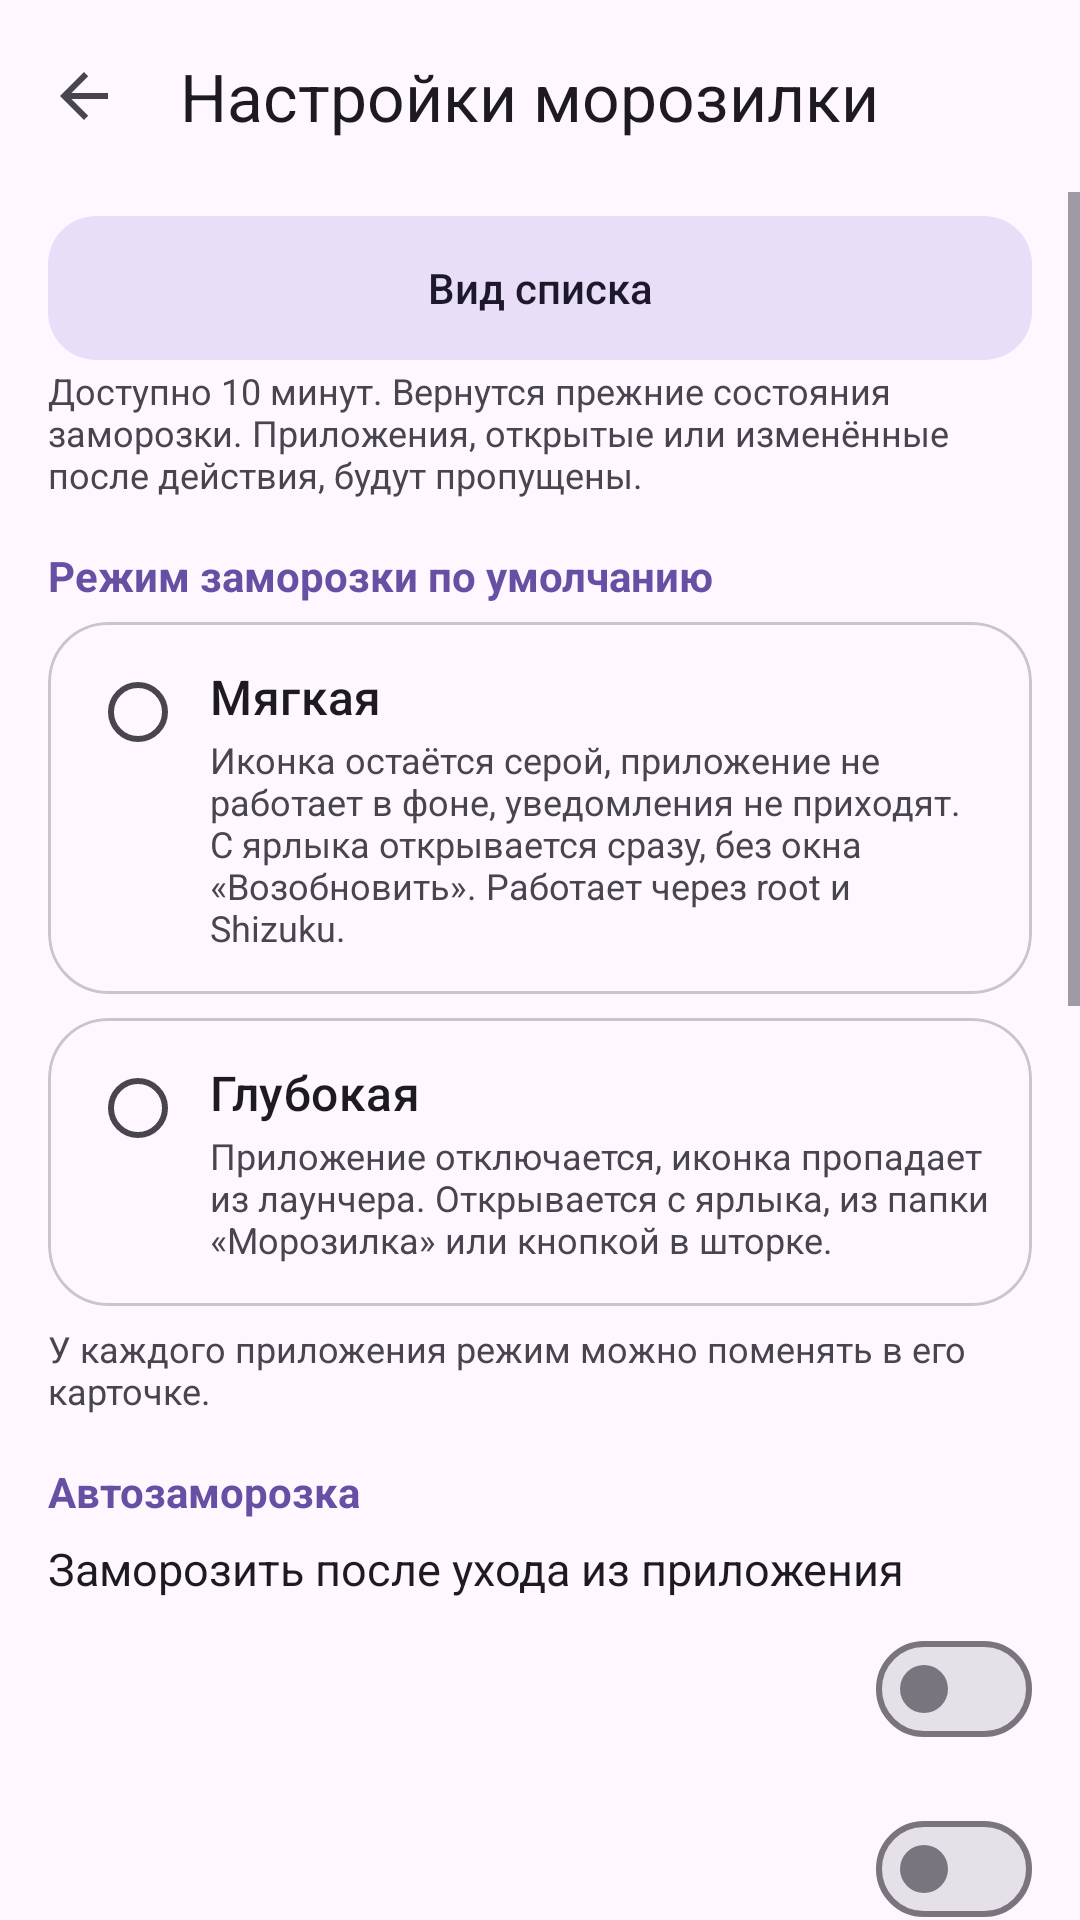

Here is an Android app screen rendered from its layout file. Give the layout XML and the strings, colors and styles it references.
<!-- AndroidManifest.xml: application theme Theme.NetModeSwitch -->
<!-- res/layout/activity_freezer_settings.xml -->
<?xml version="1.0" encoding="utf-8"?>
<LinearLayout xmlns:android="http://schemas.android.com/apk/res/android"
    xmlns:app="http://schemas.android.com/apk/res-auto"
    android:layout_width="match_parent"
    android:layout_height="match_parent"
    android:fitsSystemWindows="true"
    android:orientation="vertical">

    <com.google.android.material.appbar.MaterialToolbar
        android:id="@+id/toolbar"
        android:layout_width="match_parent"
        android:layout_height="wrap_content"
        app:navigationIcon="?attr/homeAsUpIndicator"
        app:title="@string/ice_settings" />

    <ScrollView
        android:layout_width="match_parent"
        android:layout_height="match_parent"
        android:clipToPadding="false">

        <LinearLayout
            android:layout_width="match_parent"
            android:layout_height="wrap_content"
            android:orientation="vertical"
            android:paddingStart="16dp"
            android:paddingEnd="16dp"
            android:paddingBottom="24dp">

            <com.google.android.material.button.MaterialButton
                android:id="@+id/viewSettings"
                style="@style/NMS.IceSettingAction"
                android:text="@string/ice_view" />

            <TextView style="@style/NMS.Hint" android:text="@string/ice_undo_hint" />

            <TextView
                style="@style/NMS.Section"
                android:text="@string/ice_sec_default_mode" />

            <com.google.android.material.card.MaterialCardView
                android:id="@+id/softCard"
                style="@style/Widget.Material3.CardView.Outlined"
                android:layout_width="match_parent"
                android:layout_height="wrap_content"
                android:checkable="true"
                android:clickable="true"
                android:focusable="true"
                app:cardCornerRadius="20dp"
                app:checkedIcon="@null">

                <LinearLayout
                    android:layout_width="match_parent"
                    android:layout_height="wrap_content"
                    android:orientation="horizontal"
                    android:padding="14dp">

                    <com.google.android.material.radiobutton.MaterialRadioButton
                        android:id="@+id/softRadio"
                        android:layout_width="wrap_content"
                        android:layout_height="wrap_content"
                        android:clickable="false"
                        android:focusable="false"
                        android:importantForAccessibility="no"
                        android:minWidth="0dp"
                        android:minHeight="0dp" />

                    <LinearLayout
                        android:layout_width="0dp"
                        android:layout_height="wrap_content"
                        android:layout_marginStart="8dp"
                        android:layout_weight="1"
                        android:orientation="vertical">

                        <TextView
                            android:layout_width="match_parent"
                            android:layout_height="wrap_content"
                            android:text="@string/ice_mode_soft"
                            android:textAppearance="?attr/textAppearanceTitleMedium" />

                        <TextView
                            style="@style/NMS.Hint"
                            android:text="@string/ice_mode_soft_hint" />
                    </LinearLayout>
                </LinearLayout>
            </com.google.android.material.card.MaterialCardView>

            <com.google.android.material.card.MaterialCardView
                android:id="@+id/deepCard"
                style="@style/Widget.Material3.CardView.Outlined"
                android:layout_width="match_parent"
                android:layout_height="wrap_content"
                android:layout_marginTop="8dp"
                android:checkable="true"
                android:clickable="true"
                android:focusable="true"
                app:cardCornerRadius="20dp"
                app:checkedIcon="@null">

                <LinearLayout
                    android:layout_width="match_parent"
                    android:layout_height="wrap_content"
                    android:orientation="horizontal"
                    android:padding="14dp">

                    <com.google.android.material.radiobutton.MaterialRadioButton
                        android:id="@+id/deepRadio"
                        android:layout_width="wrap_content"
                        android:layout_height="wrap_content"
                        android:clickable="false"
                        android:focusable="false"
                        android:importantForAccessibility="no"
                        android:minWidth="0dp"
                        android:minHeight="0dp" />

                    <LinearLayout
                        android:layout_width="0dp"
                        android:layout_height="wrap_content"
                        android:layout_marginStart="8dp"
                        android:layout_weight="1"
                        android:orientation="vertical">

                        <TextView
                            android:layout_width="match_parent"
                            android:layout_height="wrap_content"
                            android:text="@string/ice_mode_deep"
                            android:textAppearance="?attr/textAppearanceTitleMedium" />

                        <TextView
                            style="@style/NMS.Hint"
                            android:text="@string/ice_mode_deep_hint" />
                    </LinearLayout>
                </LinearLayout>
            </com.google.android.material.card.MaterialCardView>

            <TextView
                style="@style/NMS.Hint"
                android:layout_marginTop="6dp"
                android:text="@string/ice_mode_per_app" />

            <TextView
                style="@style/NMS.Section"
                android:text="@string/ice_sec_auto" />

            <TextView
                android:layout_width="match_parent"
                android:layout_height="wrap_content"
                android:text="@string/ice_sec_delay"
                android:textColor="?attr/colorOnSurface"
                android:textSize="15sp" />

            <com.google.android.material.chip.ChipGroup
                android:id="@+id/delays"
                android:layout_width="match_parent"
                android:layout_height="wrap_content"
                app:selectionRequired="true"
                app:singleSelection="true" />

            <include
                android:id="@+id/screenOff"
                layout="@layout/row_switch" />

            <include
                android:id="@+id/keepBusy"
                layout="@layout/row_switch" />

            <TextView
                style="@style/NMS.Section"
                android:text="@string/ice_sec_launch" />

            <include
                android:id="@+id/noConfirm"
                layout="@layout/row_switch" />

            <include
                android:id="@+id/nativeInstant"
                layout="@layout/row_switch" />

            <TextView
                style="@style/NMS.Section"
                android:text="@string/ice_sec_shortcuts" />

            <include
                android:id="@+id/badge"
                layout="@layout/row_switch" />

            <com.google.android.material.button.MaterialButton
                android:id="@+id/pinFolder"
                style="@style/NMS.IceSettingAction"
                android:text="@string/ice_pin_folder" />

            <com.google.android.material.button.MaterialButton
                android:id="@+id/addTile"
                style="@style/NMS.IceSettingAction"
                android:text="@string/ice_add_tile" />

            <TextView
                style="@style/NMS.Hint"
                android:text="@string/ice_tile_hint" />

            <TextView
                style="@style/NMS.Section"
                android:text="@string/ice_sec_rules" />

            <include
                android:id="@+id/respectRules"
                layout="@layout/row_switch" />

            <include
                android:id="@+id/bootCheck"
                layout="@layout/row_switch" />
        </LinearLayout>
    </ScrollView>
</LinearLayout>
<!-- res/layout/row_switch.xml (included above) -->
<?xml version="1.0" encoding="utf-8"?>
<LinearLayout xmlns:android="http://schemas.android.com/apk/res/android"
    android:layout_width="match_parent"
    android:layout_height="wrap_content"
    android:background="?attr/selectableItemBackground"
    android:gravity="center_vertical"
    android:minHeight="56dp"
    android:orientation="horizontal"
    android:paddingTop="6dp"
    android:paddingBottom="6dp">

    <LinearLayout
        android:layout_width="0dp"
        android:layout_height="wrap_content"
        android:layout_marginEnd="12dp"
        android:layout_weight="1"
        android:orientation="vertical">

        <TextView
            android:id="@+id/title"
            android:layout_width="match_parent"
            android:layout_height="wrap_content"
            android:textColor="?attr/colorOnSurface"
            android:textSize="15sp" />

        <TextView
            android:id="@+id/summary"
            android:layout_width="match_parent"
            android:layout_height="wrap_content"
            android:layout_marginTop="1dp"
            android:textColor="?attr/colorOnSurfaceVariant"
            android:textSize="12sp" />
    </LinearLayout>

    <com.google.android.material.materialswitch.MaterialSwitch
        android:id="@+id/toggle"
        android:layout_width="wrap_content"
        android:layout_height="wrap_content" />
</LinearLayout>
<!-- resources referenced by this layout -->
<resources>
  <string name="ice_add_tile">Кнопка в шторке</string>
  <string name="ice_mode_deep">Глубокая</string>
  <string name="ice_mode_deep_hint">Приложение отключается, иконка пропадает из лаунчера. Открывается с ярлыка, из папки «Морозилка» или кнопкой в шторке.</string>
  <string name="ice_mode_per_app">У каждого приложения режим можно поменять в его карточке.</string>
  <string name="ice_mode_soft">Мягкая</string>
  <string name="ice_mode_soft_hint">Иконка остаётся серой, приложение не работает в фоне, уведомления не приходят. С ярлыка открывается сразу, без окна «Возобновить». Работает через root и Shizuku.</string>
  <string name="ice_pin_folder">Папка «Морозилка» на рабочий стол</string>
  <string name="ice_sec_auto">Автозаморозка</string>
  <string name="ice_sec_default_mode">Режим заморозки по умолчанию</string>
  <string name="ice_sec_delay">Заморозить после ухода из приложения</string>
  <string name="ice_sec_launch">Запуск</string>
  <string name="ice_sec_rules">Правила и надёжность</string>
  <string name="ice_sec_shortcuts">Ярлыки</string>
  <string name="ice_settings">Настройки морозилки</string>
  <string name="ice_tile_hint">Кнопка горит — всё заморожено; нажатие размораживает всё. Не горит — нажатие замораживает всё, включая приложения, открытые правилом. Долгое нажатие открывает папку. После разморозки автозаморозка продолжает работать по настройкам.</string>
  <string name="ice_undo_hint">Доступно 10 минут. Вернутся прежние состояния заморозки. Приложения, открытые или изменённые после действия, будут пропущены.</string>
  <string name="ice_view">Вид списка</string>
  <style name="NMS.Hint">
          <item name="android:layout_width">match_parent</item>
          <item name="android:layout_height">wrap_content</item>
          <item name="android:textSize">12sp</item>
          <item name="android:textColor">?attr/colorOnSurfaceVariant</item>
          <item name="android:layout_marginTop">2dp</item>
      </style>
  <style name="NMS.IceSettingAction" parent="NMS.IceAction">
          <item name="android:layout_width">match_parent</item>
          <item name="android:layout_weight">0</item>
          <item name="android:layout_marginTop">8dp</item>
          <item name="android:singleLine">false</item>
      </style>
  <style name="NMS.Section">
          <item name="android:layout_width">match_parent</item>
          <item name="android:layout_height">wrap_content</item>
          <item name="android:layout_marginTop">16dp</item>
          <item name="android:layout_marginBottom">6dp</item>
          <item name="android:textSize">14sp</item>
          <item name="android:textStyle">bold</item>
          <item name="android:textColor">?attr/colorPrimary</item>
      </style>
  <style name="Theme.NetModeSwitch" parent="Theme.Material3.DayNight.NoActionBar">
          <item name="android:statusBarColor">?attr/colorSurface</item>
          <item name="android:navigationBarColor">?attr/colorSurface</item>
          
          <item name="android:windowLightStatusBar">true</item>
          <item name="android:windowLightNavigationBar">true</item>
      </style>
</resources>
